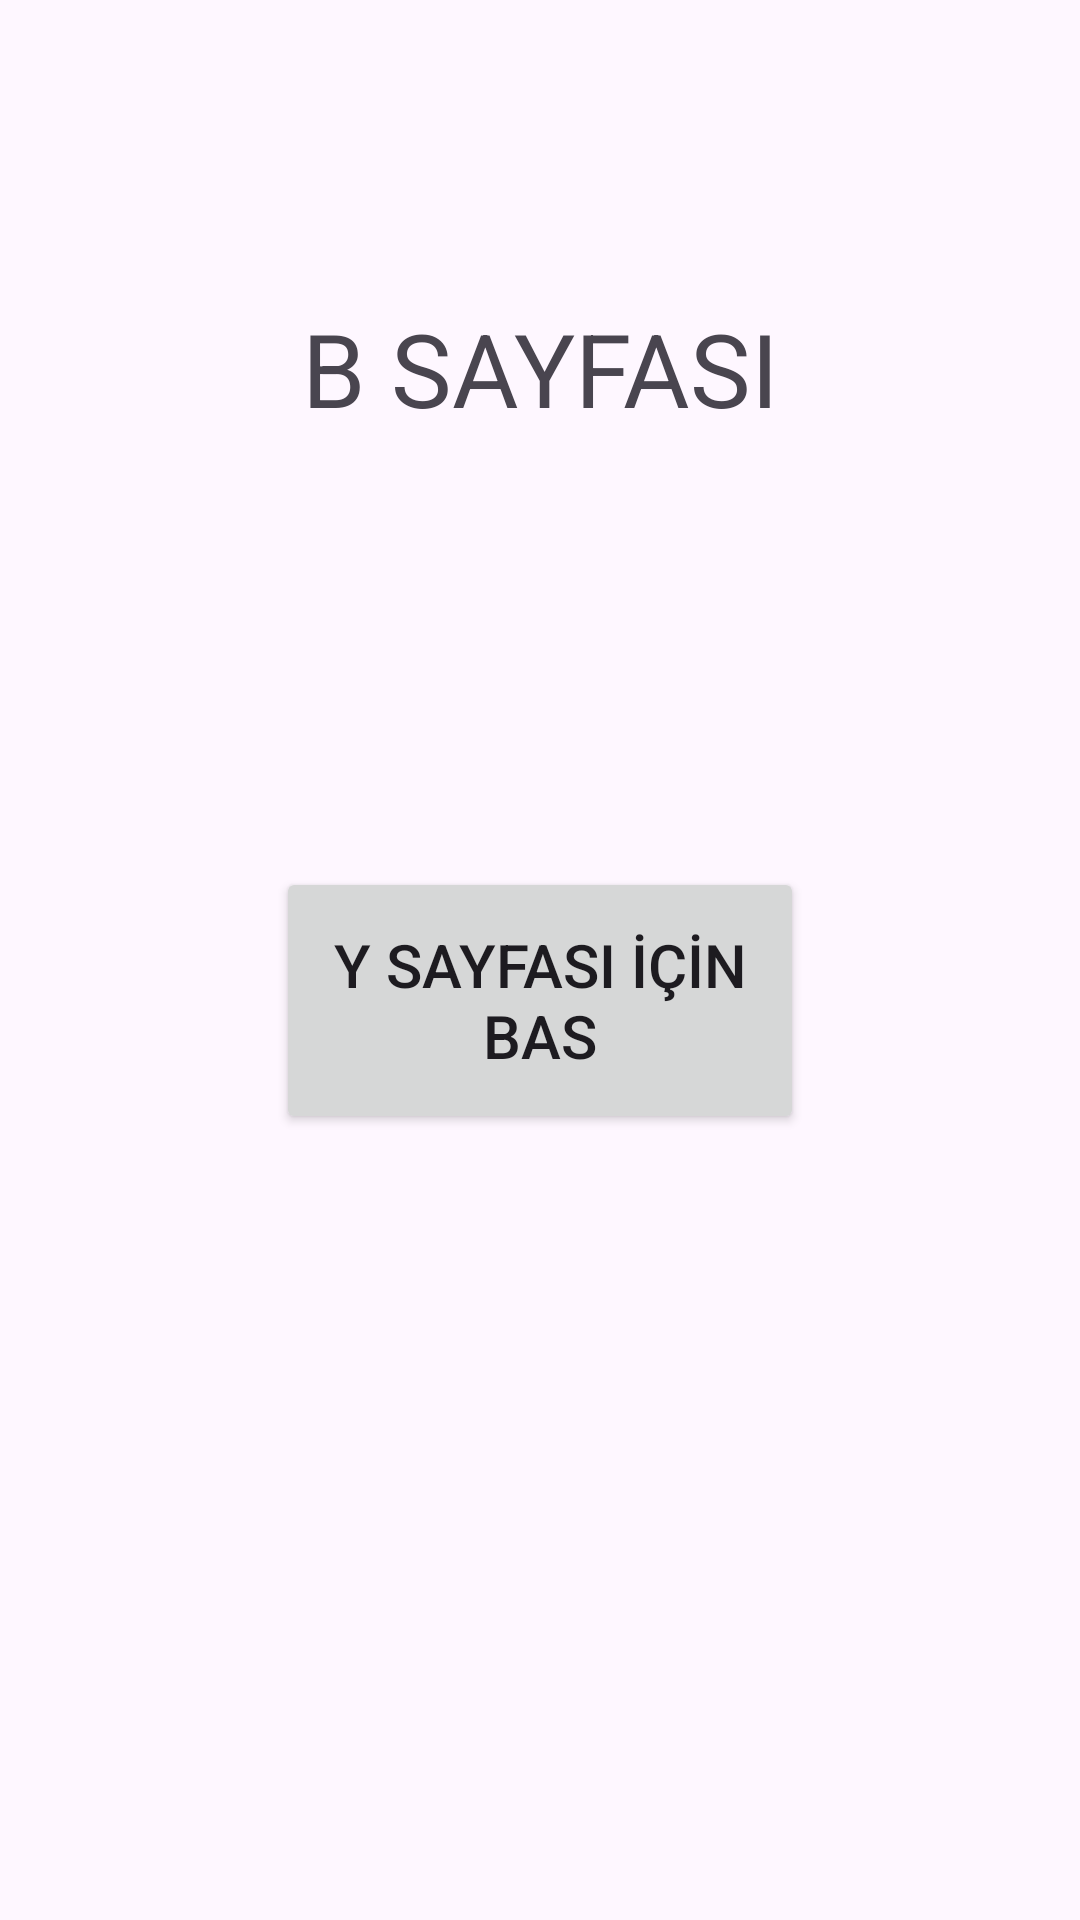

Write the Android layout XML for this screen, with the resource values it uses.
<!-- AndroidManifest.xml: application theme Theme.SayfaGecis -->
<!-- res/layout/fragment_b_.xml -->
<?xml version="1.0" encoding="utf-8"?>
<androidx.constraintlayout.widget.ConstraintLayout xmlns:android="http://schemas.android.com/apk/res/android"
    xmlns:app="http://schemas.android.com/apk/res-auto"
    xmlns:tools="http://schemas.android.com/tools"
    android:layout_width="match_parent"
    android:layout_height="match_parent"
    tools:context=".fragments.B_Fragment">

    <TextView
        android:id="@+id/bSayfasıText"
        android:layout_width="220dp"
        android:layout_height="89dp"
        android:layout_marginTop="100dp"
        android:text="B SAYFASI"
        android:textAlignment="center"
        android:textSize="34sp"
        app:layout_constraintEnd_toEndOf="parent"
        app:layout_constraintStart_toStartOf="parent"
        app:layout_constraintTop_toTopOf="parent" />

    <Button
        android:id="@+id/bSayfasiButton"
        android:layout_width="176dp"
        android:layout_height="89dp"
        android:layout_marginTop="100dp"
        android:text="Y SAYFASI İÇİN BAS"
        android:textAlignment="center"
        android:textSize="20sp"
        app:layout_constraintEnd_toEndOf="parent"
        app:layout_constraintStart_toStartOf="parent"
        app:layout_constraintTop_toBottomOf="@+id/bSayfasıText" />
</androidx.constraintlayout.widget.ConstraintLayout>
<!-- resources referenced by this layout -->
<resources>
  <style name="Theme.SayfaGecis" parent="Base.Theme.SayfaGecis" />
  <style name="Base.Theme.SayfaGecis" parent="Theme.Material3.DayNight.NoActionBar">
          
          
      </style>
</resources>
